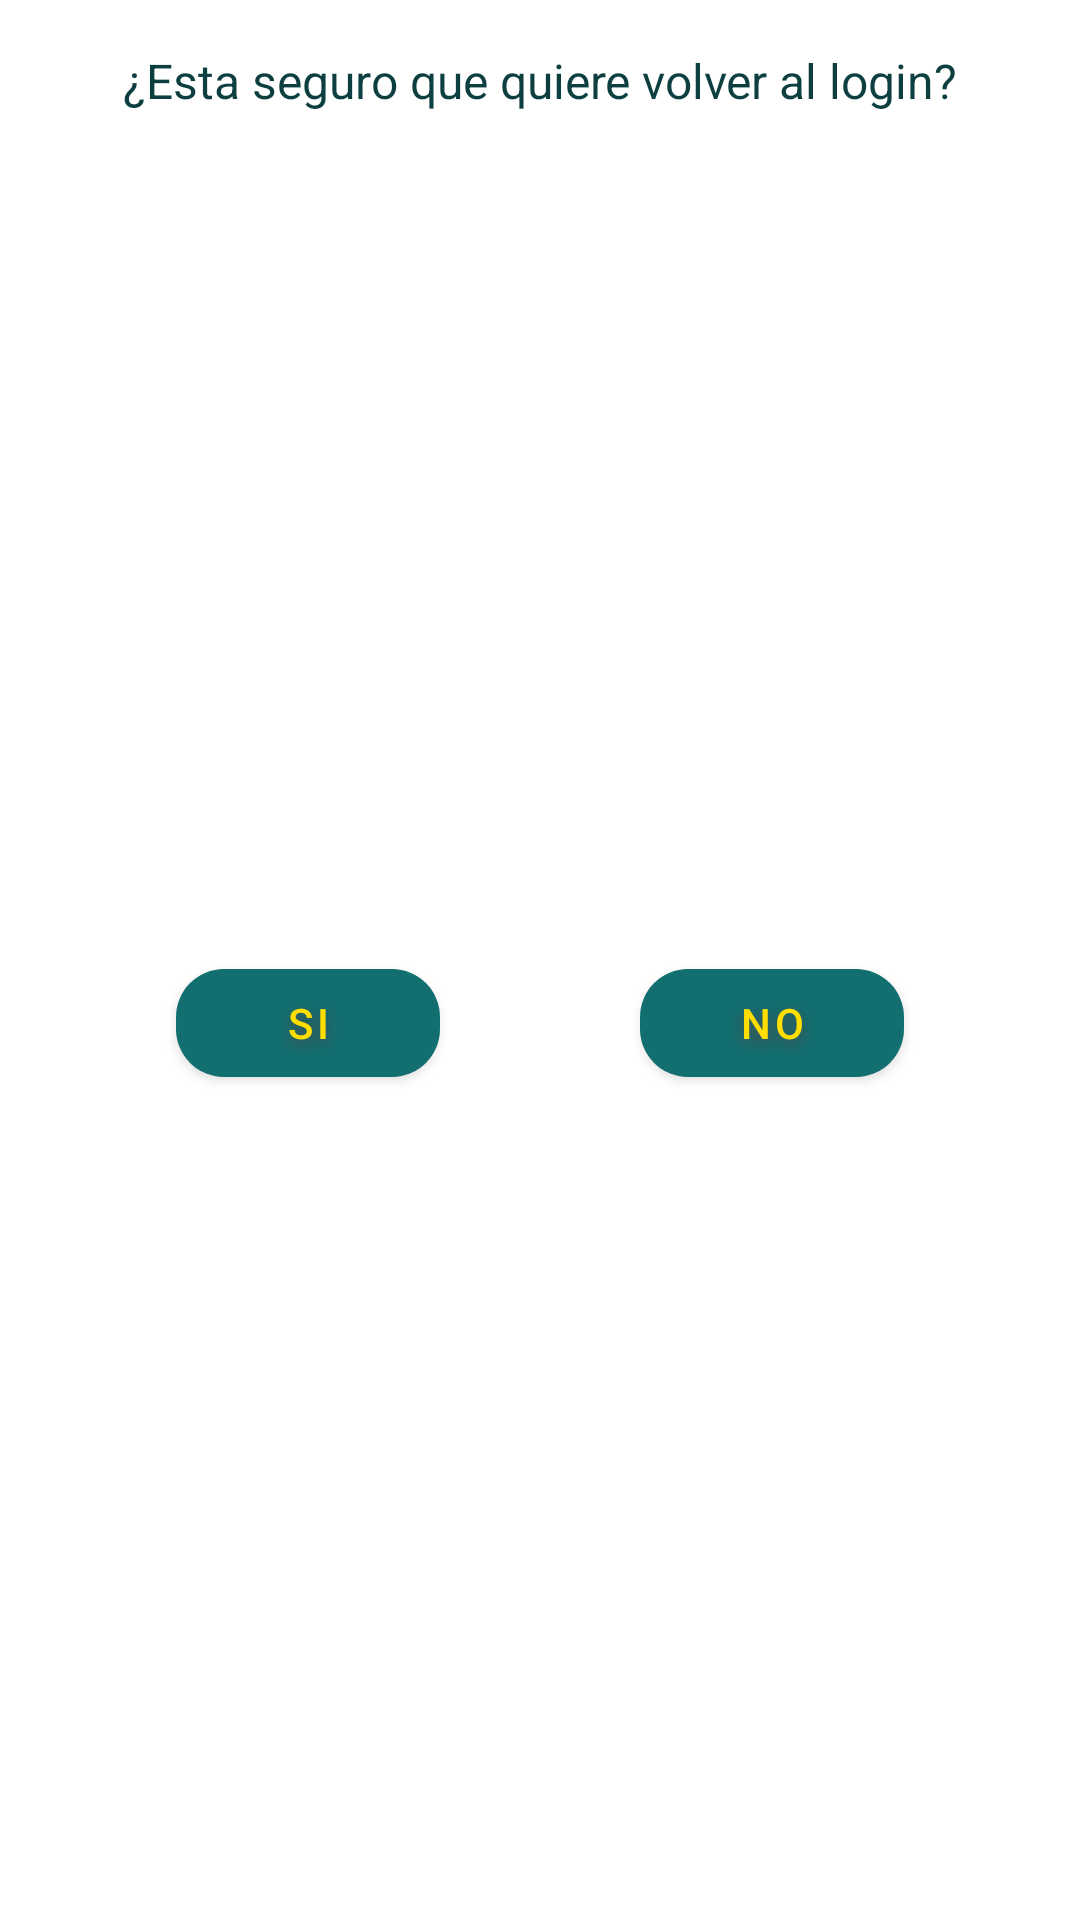

The Android layout XML behind this screen, and the referenced resources:
<!-- AndroidManifest.xml: application theme Theme.CestaVirtual -->
<!-- res/layout/custom_dialog_logout.xml -->
<?xml version="1.0" encoding="utf-8"?>
<androidx.constraintlayout.widget.ConstraintLayout xmlns:android="http://schemas.android.com/apk/res/android"
    xmlns:app="http://schemas.android.com/apk/res-auto"
    xmlns:tools="http://schemas.android.com/tools"
    android:layout_width="wrap_content"
    android:layout_height="wrap_content">

    <TextView
        android:id="@+id/tv_dialog_delete_confirmation"
        android:layout_width="wrap_content"
        android:layout_height="wrap_content"
        android:layout_marginStart="8dp"
        android:layout_marginTop="16dp"
        android:layout_marginEnd="8dp"
        android:text="¿Esta seguro que quiere volver al login?"
        android:textColor="@color/blue_700"
        android:textSize="16sp"
        app:layout_constraintEnd_toEndOf="parent"
        app:layout_constraintStart_toStartOf="parent"
        app:layout_constraintTop_toTopOf="parent" />

    <com.google.android.material.button.MaterialButton
        android:id="@+id/bt_dialog_yes"
        style="@style/Widget.MaterialComponents.Button"
        android:layout_width="wrap_content"
        android:layout_height="wrap_content"
        android:layout_marginTop="12dp"
        android:layout_marginBottom="8dp"
        android:outlineAmbientShadowColor="#514D4D"
        android:outlineProvider="background"
        android:outlineSpotShadowColor="#4E4747"
        android:paddingHorizontal="20dp"
        android:shadowColor="#4E4B4B"
        android:shadowDy="5"
        android:shadowRadius="10"
        android:soundEffectsEnabled="true"
        android:text="Si"
        android:textColor="@color/yellow"
        app:layout_constraintBottom_toBottomOf="parent"
        app:layout_constraintEnd_toEndOf="parent"
        app:layout_constraintEnd_toStartOf="@+id/btn_dialog_no"
        app:layout_constraintHorizontal_bias="0.5"
        app:layout_constraintStart_toStartOf="parent"
        app:layout_constraintTop_toBottomOf="@+id/tv_dialog_delete_confirmation"
        app:cornerRadius="16dp"/>

    <com.google.android.material.button.MaterialButton
        android:id="@+id/btn_dialog_no"
        style="@style/Widget.MaterialComponents.Button"
        android:layout_width="wrap_content"
        android:layout_height="wrap_content"
        android:layout_marginStart="8dp"
        android:outlineAmbientShadowColor="#514D4D"
        android:outlineProvider="background"
        android:outlineSpotShadowColor="#4E4747"
        android:paddingHorizontal="20dp"
        android:shadowColor="#4E4B4B"
        android:shadowDy="5"
        android:shadowRadius="10"
        android:soundEffectsEnabled="true"
        android:text="No"
        android:textColor="@color/yellow"
        app:layout_constraintBaseline_toBaselineOf="@+id/bt_dialog_yes"
        app:layout_constraintEnd_toEndOf="parent"
        app:layout_constraintHorizontal_bias="0.5"
        app:layout_constraintStart_toEndOf="@+id/bt_dialog_yes"
        app:cornerRadius="16dp"/>
</androidx.constraintlayout.widget.ConstraintLayout>
<!-- resources referenced by this layout -->
<resources>
  <color name="blue_700">#0D3F40</color>
  <color name="yellow">#FFDE00</color>
  <style name="Theme.CestaVirtual" parent="Theme.MaterialComponents.Light">
          
          <item name="colorPrimary">@color/blue_500</item>
          <item name="colorPrimaryVariant">@color/blue_700</item>
          <item name="colorOnPrimary">@color/white</item>
          
          <item name="colorSecondary">@color/teal_200</item>
          <item name="colorSecondaryVariant">@color/teal_700</item>
          <item name="colorOnSecondary">@color/yellow</item>
          
          <item name="android:statusBarColor" tools:targetApi="l">?attr/colorPrimaryVariant</item>
          
          <item name="actionBarTheme">@style/AppTheme.AppBarOverlay</item>
      </style>
  <color name="blue_500">#136E70</color>
  <color name="white">#FFFFFFFF</color>
  <color name="teal_200">#FF03DAC5</color>
  <color name="teal_700">#FF018786</color>
  <style name="AppTheme.AppBarOverlay" parent="ThemeOverlay.AppCompat.Dark.ActionBar">
          <item name="android:textColorPrimary">@color/yellow</item>
      </style>
</resources>
